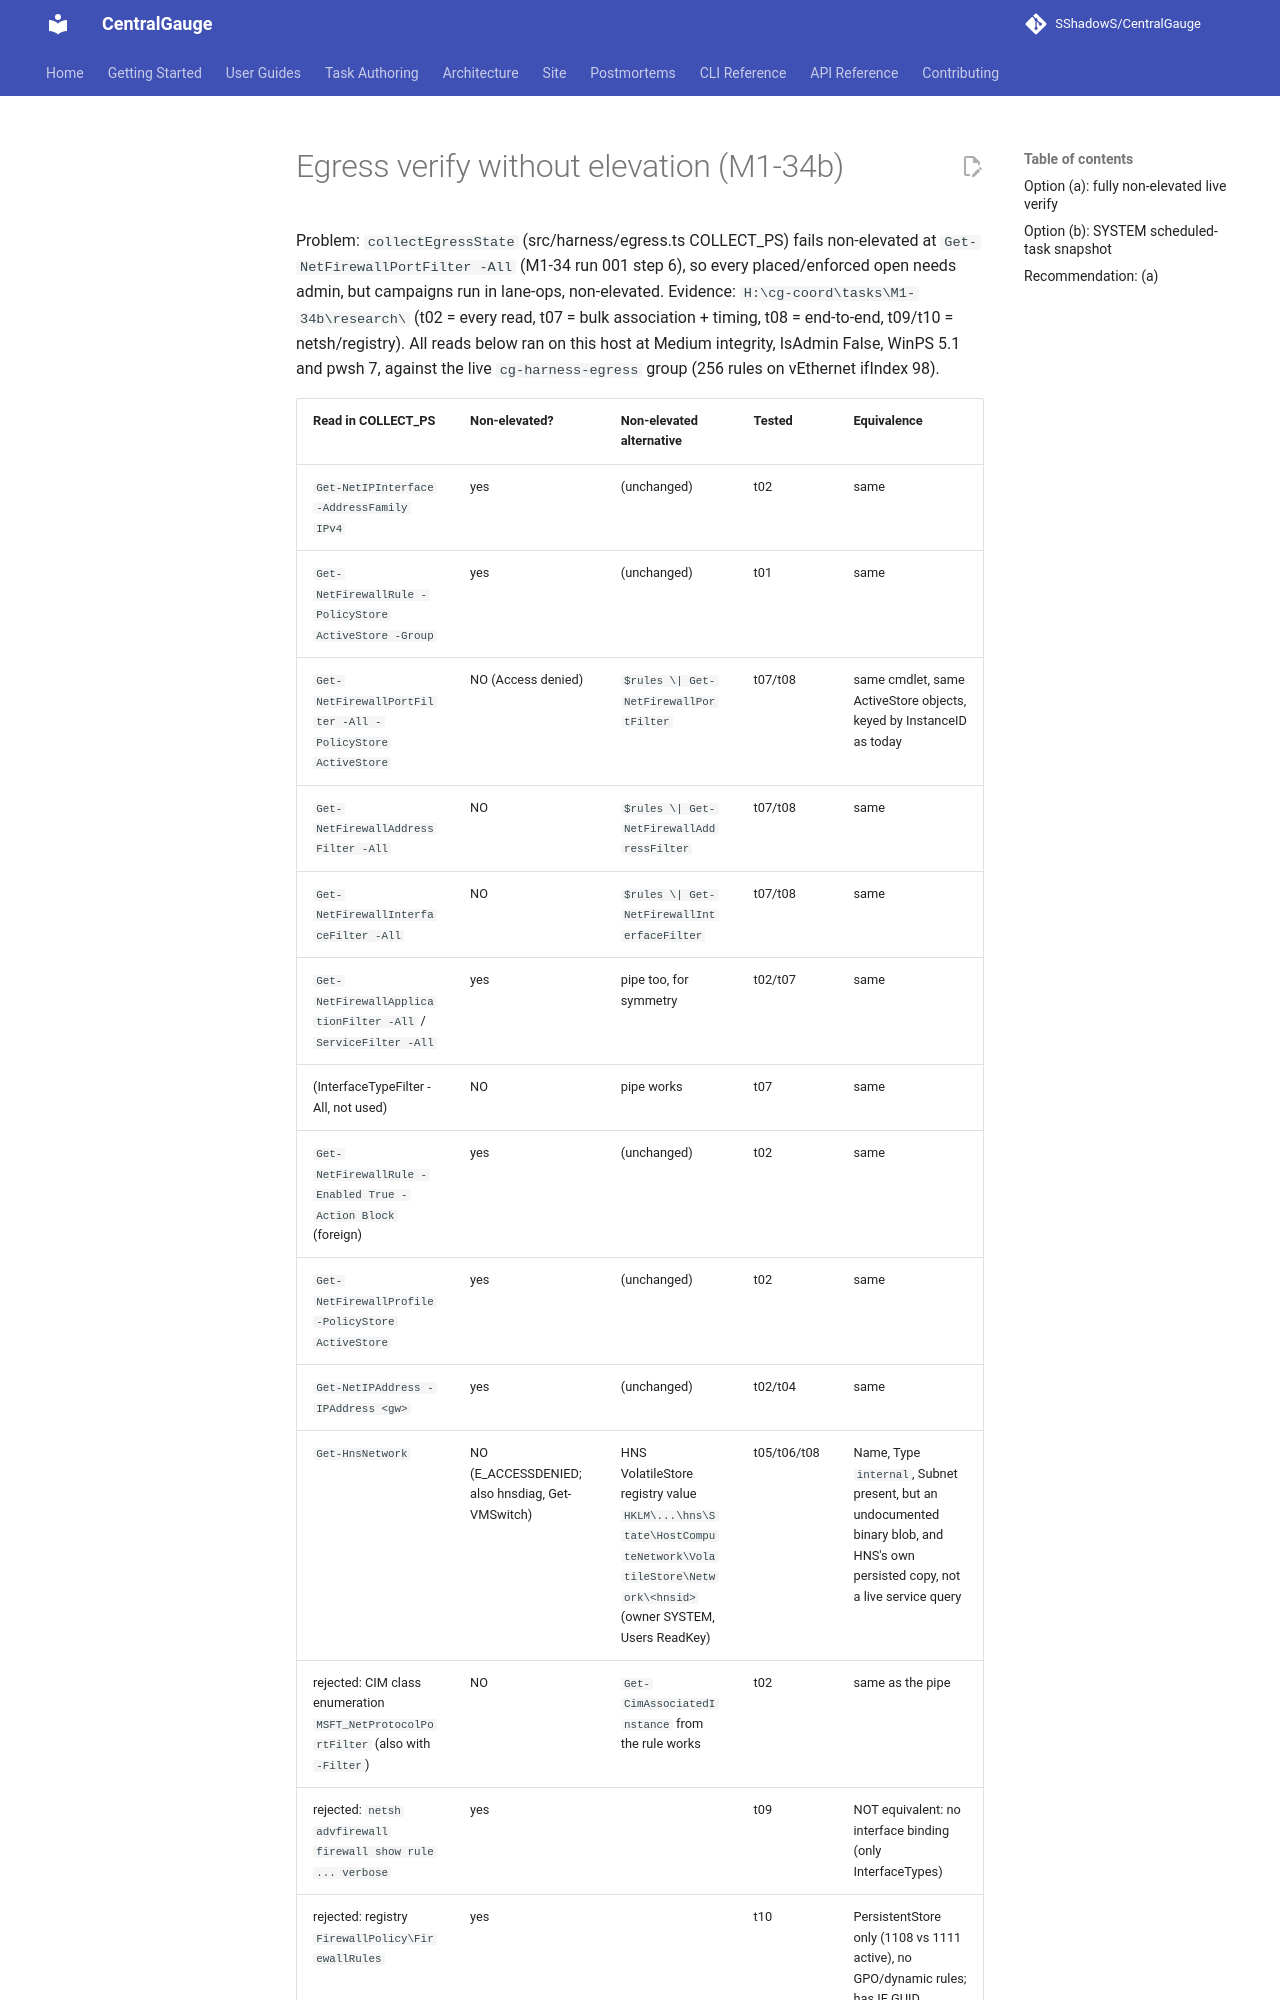

repository: SShadowS/CentralGauge · page: superpowers/designs/2026-09-26-egress-verify-nonelevated/index.html · generator: mkdocs

# Egress verify without elevation (M1-34b)

Problem: `collectEgressState` (src/harness/egress.ts COLLECT_PS) fails non-elevated at
`Get-NetFirewallPortFilter -All` (M1-34 run 001 step 6), so every placed/enforced open needs
admin, but campaigns run in lane-ops, non-elevated. Evidence: `H:\cg-coord\tasks\M1-34b\research\`
(t02 = every read, t07 = bulk association + timing, t08 = end-to-end, t09/t10 = netsh/registry).
All reads below ran on this host at Medium integrity, IsAdmin False, WinPS 5.1 and pwsh 7, against
the live `cg-harness-egress` group (256 rules on vEthernet ifIndex 98).

| Read in COLLECT_PS | Non-elevated? | Non-elevated alternative | Tested | Equivalence |
|---|---|---|---|---|
| `Get-NetIPInterface -AddressFamily IPv4` | yes | (unchanged) | t02 | same |
| `Get-NetFirewallRule -PolicyStore ActiveStore -Group` | yes | (unchanged) | t01 | same |
| `Get-NetFirewallPortFilter -All -PolicyStore ActiveStore` | NO (Access denied) | `$rules \| Get-NetFirewallPortFilter` | t07/t08 | same cmdlet, same ActiveStore objects, keyed by InstanceID as today |
| `Get-NetFirewallAddressFilter -All` | NO | `$rules \| Get-NetFirewallAddressFilter` | t07/t08 | same |
| `Get-NetFirewallInterfaceFilter -All` | NO | `$rules \| Get-NetFirewallInterfaceFilter` | t07/t08 | same |
| `Get-NetFirewallApplicationFilter -All` / `ServiceFilter -All` | yes | pipe too, for symmetry | t02/t07 | same |
| (InterfaceTypeFilter -All, not used) | NO | pipe works | t07 | same |
| `Get-NetFirewallRule -Enabled True -Action Block` (foreign) | yes | (unchanged) | t02 | same |
| `Get-NetFirewallProfile -PolicyStore ActiveStore` | yes | (unchanged) | t02 | same |
| `Get-NetIPAddress -IPAddress <gw>` | yes | (unchanged) | t02/t04 | same |
| `Get-HnsNetwork` | NO (E_ACCESSDENIED; also hnsdiag, Get-VMSwitch) | HNS VolatileStore registry value `HKLM\...\hns\State\HostComputeNetwork\VolatileStore\Network\<hnsid>` (owner SYSTEM, Users ReadKey) | t05/t06/t08 | Name, Type `internal`, Subnet present, but an undocumented binary blob, and HNS's own persisted copy, not a live service query |
| rejected: CIM class enumeration `MSFT_NetProtocolPortFilter` (also with `-Filter`) | NO | `Get-CimAssociatedInstance` from the rule works | t02 | same as the pipe |
| rejected: `netsh advfirewall firewall show rule ... verbose` | yes | | t09 | NOT equivalent: no interface binding (only InterfaceTypes) |
| rejected: registry `FirewallPolicy\FirewallRules` | yes | | t10 | PersistentStore only (1108 vs 1111 active), no GPO/dynamic rules; has IF GUID |

Finding: only the class-wide `-All` enumerations are denied. Reading the same filter objects by
association from the group's rule instances is allowed. t08 fed a candidate non-elevated collector
(pipe filters + HNS registry blob) into the UNCHANGED `collectEgressState` + `verifyEgressState`
with docker's live network and the M1-34 marker: 0 problems, 256 rules, 5.5 s.
